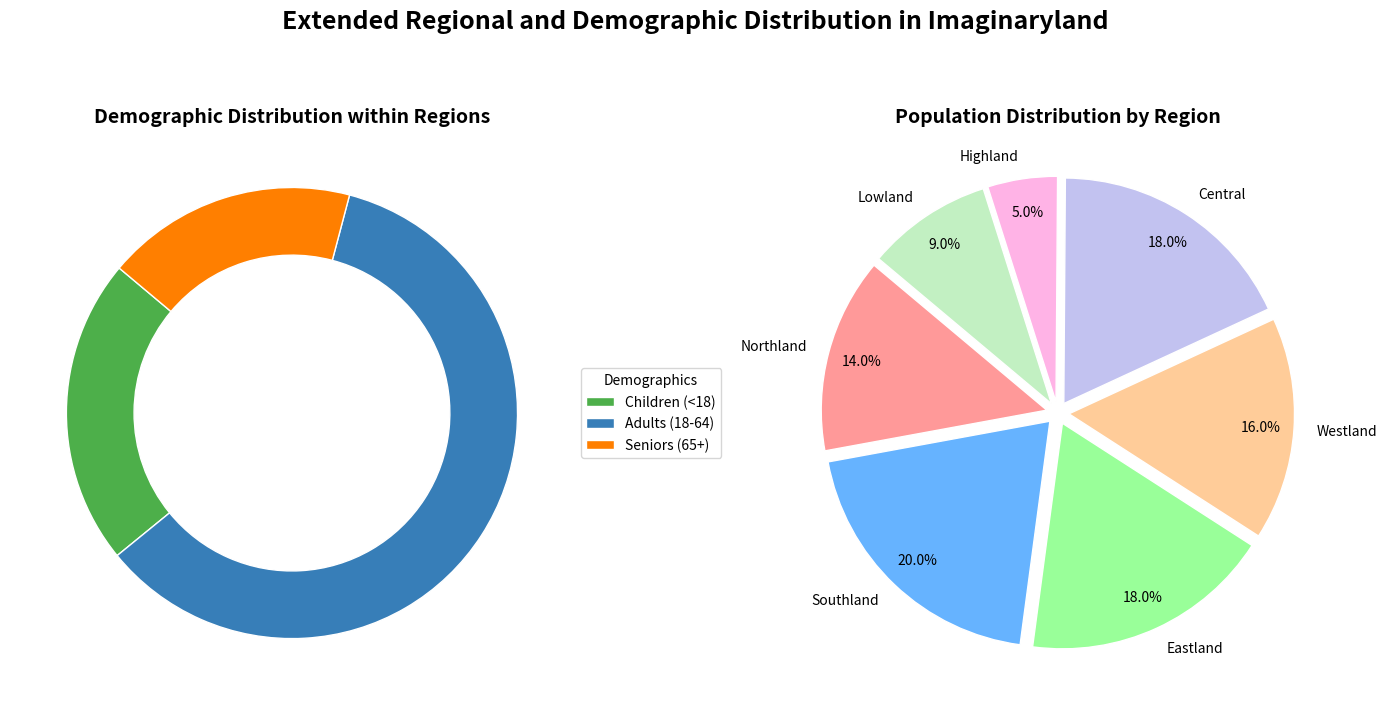

The matplotlib source for this figure:
import matplotlib.pyplot as plt

regions = ['Northland', 'Southland', 'Eastland', 'Westland', 'Central', 'Highland', 'Lowland']
population_percentages = [14, 20, 18, 16, 18, 5, 9]
demographics_labels = ['Children (<18)', 'Adults (18-64)', 'Seniors (65+)']
demographics_data = {
    'Children (<18)': [12, 14, 22, 18, 16, 10, 22],
    'Adults (18-64)': [56, 64, 48, 52, 54, 50, 60],
    'Seniors (65+)': [32, 22, 30, 30, 30, 40, 18]
}

region_colors = ['#ff9999', '#66b3ff', '#99ff99', '#ffcc99', '#c2c2f0', '#ffb3e6', '#c2f0c2']
demographic_colors = ['#4daf4a', '#377eb8', '#ff7f00']

fig, ax = plt.subplots(1, 2, figsize=(14, 8))

all_wedges = []
for i, region in enumerate(regions):
    demographic_data = [demographics_data[label][i] for label in demographics_labels]
    wedges, _ = ax[0].pie(
        demographic_data, colors=demographic_colors, startangle=140, wedgeprops=dict(edgecolor='white', width=0.3)
    )
    all_wedges.extend(wedges)
ax[0].legend(all_wedges[:3], demographics_labels, title="Demographics", loc="center left", bbox_to_anchor=(1, 0, 0.5, 1))
ax[0].set_title('Demographic Distribution within Regions', fontsize=14, fontweight='bold')

ax[1].pie(
    population_percentages, labels=regions, colors=region_colors, autopct='%1.1f%%', startangle=140,
    wedgeprops=dict(edgecolor='white'), explode=[0.05]*len(regions), pctdistance=0.85
)
ax[1].set_title('Population Distribution by Region', fontsize=14, fontweight='bold')

fig.suptitle('Extended Regional and Demographic Distribution in Imaginaryland', fontsize=18, fontweight='bold', y=0.98)
plt.tight_layout()
plt.show()
